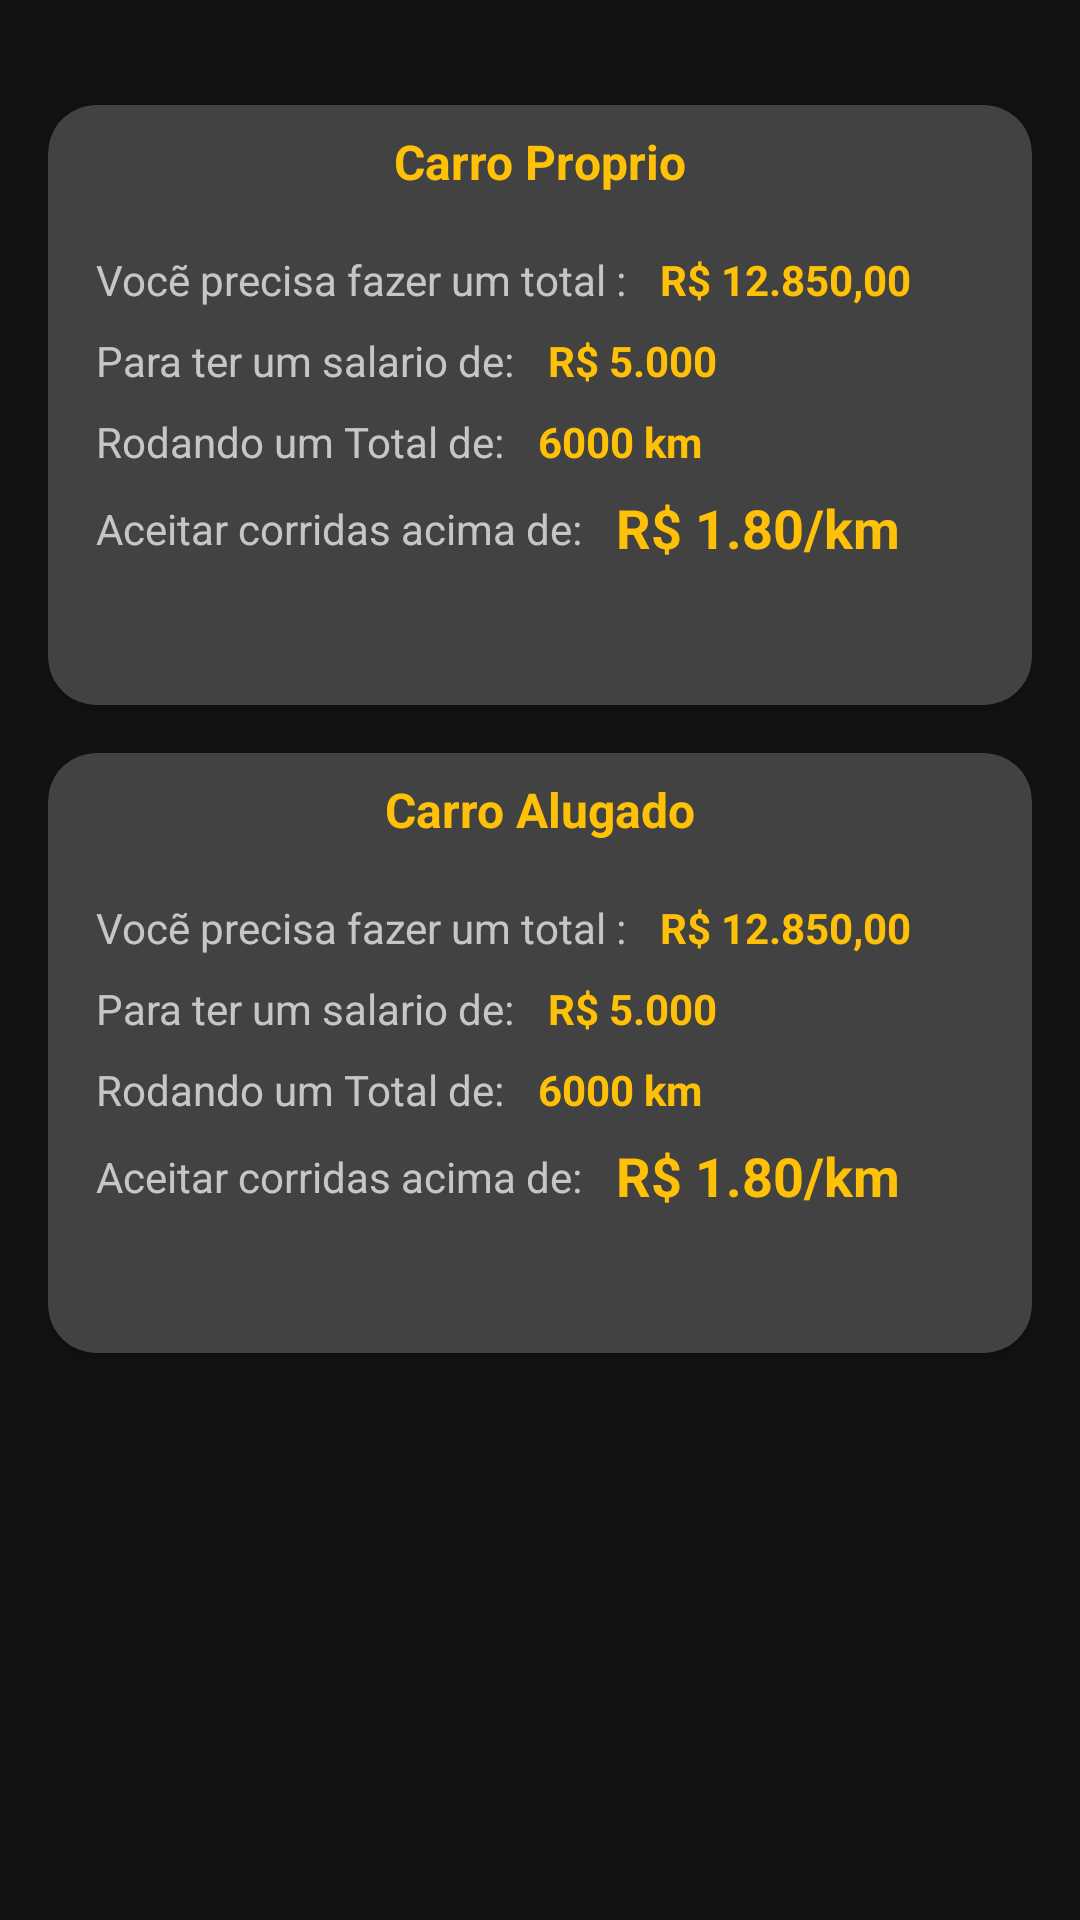

The Android layout XML behind this screen, and the referenced resources:
<!-- AndroidManifest.xml: application theme Theme.CalculoMotoristaApp -->
<!-- res/layout/fragment_historico.xml -->
<?xml version="1.0" encoding="utf-8"?>
<LinearLayout xmlns:android="http://schemas.android.com/apk/res/android"
    xmlns:tools="http://schemas.android.com/tools"
    android:layout_width="match_parent"
    android:layout_height="match_parent"
    android:orientation="vertical"
    xmlns:app="http://schemas.android.com/apk/res-auto"
    tools:context=".HistoricoFragment">

    <androidx.cardview.widget.CardView
        android:id="@+id/cdwProprio"
        android:layout_width="match_parent"
        android:layout_height="200dp"
        android:layout_marginTop="35dp"
        android:layout_marginStart="16dp"
        android:layout_marginEnd="16dp"
        app:cardCornerRadius="16sp">

    <androidx.constraintlayout.widget.ConstraintLayout
        android:layout_width="match_parent"
        android:layout_height="match_parent">

        <TextView
            android:id="@+id/textView"
            android:layout_width="wrap_content"
            android:layout_height="wrap_content"
            android:layout_marginTop="8dp"
            android:text="Carro Proprio"
            android:textColor="#FFC107"
            android:textSize="16sp"
            android:textStyle="bold"
            app:layout_constraintEnd_toEndOf="parent"
            app:layout_constraintStart_toStartOf="parent"
            app:layout_constraintTop_toTopOf="parent" />

        <TextView
            android:id="@+id/txt_total"
            android:layout_marginTop="19sp"
            android:layout_width="wrap_content"
            android:layout_height="wrap_content"
            android:layout_marginStart="16sp"
            android:textSize="14sp"
            android:text="Vocẽ precisa fazer um total : "
            app:layout_constraintStart_toStartOf="parent"
            app:layout_constraintTop_toBottomOf="@+id/textView" />


        <TextView
            android:id="@+id/txt_salario"
            android:layout_width="wrap_content"
            android:layout_height="wrap_content"
            android:layout_marginStart="16sp"
            android:textSize="14sp"
            android:layout_marginTop="8sp"
            android:text="Para ter um salario de: "
            app:layout_constraintStart_toStartOf="parent"
            app:layout_constraintTop_toBottomOf="@+id/txt_total" />

        <TextView
            android:id="@+id/txt_kmRodado"
            android:layout_width="wrap_content"
            android:layout_height="wrap_content"
            android:layout_marginTop="8sp"
            android:layout_marginStart="16sp"
            android:textSize="14sp"
            android:text="Rodando um Total de: "
            app:layout_constraintStart_toStartOf="parent"
            app:layout_constraintTop_toBottomOf="@+id/txt_salario" />

        <TextView
            android:id="@+id/txt_aceitarKm"
            android:layout_width="wrap_content"
            android:layout_height="wrap_content"
            android:layout_marginTop="10dp"
            android:layout_marginStart="16sp"
            android:text="Aceitar corridas acima de: "
            android:textSize="14sp"
            app:layout_constraintStart_toStartOf="parent"
            app:layout_constraintTop_toBottomOf="@+id/txt_kmRodado" />


        <TextView
            android:id="@+id/txt_cardTotal1"
            android:layout_width="wrap_content"
            android:layout_height="wrap_content"
            android:text="R$ 12.850,00"
            android:textColor="#FFC107"
            android:textStyle="bold"
            android:layout_marginTop="19sp"
            android:layout_marginStart="8sp"
            android:textSize="14sp"
            app:layout_constraintStart_toEndOf="@+id/txt_total"
            app:layout_constraintTop_toBottomOf="@+id/textView" />


        <TextView
            android:id="@+id/txt_salario1"
            android:layout_width="wrap_content"
            android:layout_height="wrap_content"
            android:text="R$ 5.000"
            android:textColor="#FFC107"
            android:layout_marginTop="8sp"
            android:layout_marginStart="8sp"
            android:textSize="14sp"
            android:textStyle="bold"
            app:layout_constraintStart_toEndOf="@+id/txt_salario"
            app:layout_constraintTop_toBottomOf="@+id/txt_cardTotal1" />

        <TextView
            android:id="@+id/txt_kmRodado1"
            android:layout_width="wrap_content"
            android:layout_height="wrap_content"
            android:layout_marginTop="8sp"
            android:layout_marginStart="8sp"
            android:text="6000 km"
            android:textColor="#FFC107"
            android:textSize="14sp"
            android:textStyle="bold"
            app:layout_constraintStart_toEndOf="@+id/txt_kmRodado"
            app:layout_constraintTop_toBottomOf="@+id/txt_salario1" />

        <TextView
            android:id="@+id/txt_aceitarKm1"
            android:layout_width="wrap_content"
            android:layout_height="wrap_content"
            android:layout_marginTop="7sp"
            android:layout_marginStart="8sp"
            android:text="R$ 1.80/km"
            android:textColor="#FFC107"
            android:textSize="18sp"
            android:textStyle="bold"
            app:layout_constraintStart_toEndOf="@+id/txt_aceitarKm"
            app:layout_constraintTop_toBottomOf="@+id/txt_kmRodado1" />

    </androidx.constraintlayout.widget.ConstraintLayout>
    </androidx.cardview.widget.CardView>

    <androidx.cardview.widget.CardView
        android:layout_width="match_parent"
        android:layout_height="200dp"
        android:layout_margin="16dp"
        app:cardCornerRadius="16sp">

    <androidx.constraintlayout.widget.ConstraintLayout
            android:layout_width="match_parent"
            android:layout_height="match_parent">

        <TextView
            android:id="@+id/txt_carroAlugado"
            android:layout_width="wrap_content"
            android:layout_height="wrap_content"
            android:layout_marginTop="8dp"
            android:text="Carro Alugado"
            android:textColor="#FFC107"
            android:textSize="16sp"
            android:textStyle="bold"
            app:layout_constraintEnd_toEndOf="parent"
            app:layout_constraintStart_toStartOf="parent"
            app:layout_constraintTop_toTopOf="parent" />

        <TextView
            android:id="@+id/txt_totalAlugado"
            android:layout_marginTop="19sp"
            android:layout_width="wrap_content"
            android:layout_height="wrap_content"
            android:layout_marginStart="16sp"
            android:textSize="14sp"
            android:text="Vocẽ precisa fazer um total : "
            app:layout_constraintStart_toStartOf="parent"
            app:layout_constraintTop_toBottomOf="@+id/txt_carroAlugado" />


        <TextView
            android:id="@+id/txt_salarioAlugado"
            android:layout_width="wrap_content"
            android:layout_height="wrap_content"
            android:layout_marginStart="16sp"
            android:textSize="14sp"
            android:layout_marginTop="8sp"
            android:text="Para ter um salario de: "
            app:layout_constraintStart_toStartOf="parent"
            app:layout_constraintTop_toBottomOf="@+id/txt_totalAlugado" />

        <TextView
            android:id="@+id/txt_kmRodadoAlugado"
            android:layout_width="wrap_content"
            android:layout_height="wrap_content"
            android:layout_marginTop="8sp"
            android:layout_marginStart="16sp"
            android:textSize="14sp"
            android:text="Rodando um Total de: "
            app:layout_constraintStart_toStartOf="parent"
            app:layout_constraintTop_toBottomOf="@+id/txt_salarioAlugado" />

        <TextView
            android:id="@+id/txt_aceitarKmAlugado"
            android:layout_width="wrap_content"
            android:layout_height="wrap_content"
            android:layout_marginTop="10dp"
            android:layout_marginStart="16sp"
            android:text="Aceitar corridas acima de: "
            android:textSize="14sp"
            app:layout_constraintStart_toStartOf="parent"
            app:layout_constraintTop_toBottomOf="@+id/txt_kmRodadoAlugado" />


        <TextView
            android:id="@+id/txt_total1Alugado"
            android:layout_width="wrap_content"
            android:layout_height="wrap_content"
            android:text="R$ 12.850,00"
            android:textColor="#FFC107"
            android:textStyle="bold"
            android:layout_marginTop="19sp"
            android:layout_marginStart="8sp"
            android:textSize="14sp"
            app:layout_constraintStart_toEndOf="@+id/txt_totalAlugado"
            app:layout_constraintTop_toBottomOf="@+id/txt_carroAlugado" />


        <TextView
            android:id="@+id/txt_salario1Alugado"
            android:layout_width="wrap_content"
            android:layout_height="wrap_content"
            android:text="R$ 5.000"
            android:textColor="#FFC107"
            android:layout_marginTop="8sp"
            android:layout_marginStart="8sp"
            android:textSize="14sp"
            android:textStyle="bold"
            app:layout_constraintStart_toEndOf="@+id/txt_salarioAlugado"
            app:layout_constraintTop_toBottomOf="@+id/txt_total1Alugado" />

        <TextView
            android:id="@+id/txt_kmRodado1Alugado"
            android:layout_width="wrap_content"
            android:layout_height="wrap_content"
            android:layout_marginTop="8sp"
            android:layout_marginStart="8sp"
            android:text="6000 km"
            android:textColor="#FFC107"
            android:textSize="14sp"
            android:textStyle="bold"
            app:layout_constraintStart_toEndOf="@+id/txt_kmRodadoAlugado"
            app:layout_constraintTop_toBottomOf="@+id/txt_salario1Alugado" />

        <TextView
            android:id="@+id/txt_aceitarKm1Alugado"
            android:layout_width="wrap_content"
            android:layout_height="wrap_content"
            android:layout_marginStart="8sp"
            android:layout_marginTop="7sp"
            android:text="R$ 1.80/km"
            android:textColor="#FFC107"
            android:textSize="18sp"
            android:textStyle="bold"

            app:layout_constraintStart_toEndOf="@+id/txt_aceitarKmAlugado"
            app:layout_constraintTop_toBottomOf="@+id/txt_kmRodado1Alugado" />

    </androidx.constraintlayout.widget.ConstraintLayout>
    </androidx.cardview.widget.CardView>

</LinearLayout>
<!-- resources referenced by this layout -->
<resources>
  <style name="Theme.CalculoMotoristaApp" parent="Theme.MaterialComponents.NoActionBar">
          <item name="colorPrimary">#FFC107
  
          </item>
      </style>
</resources>
